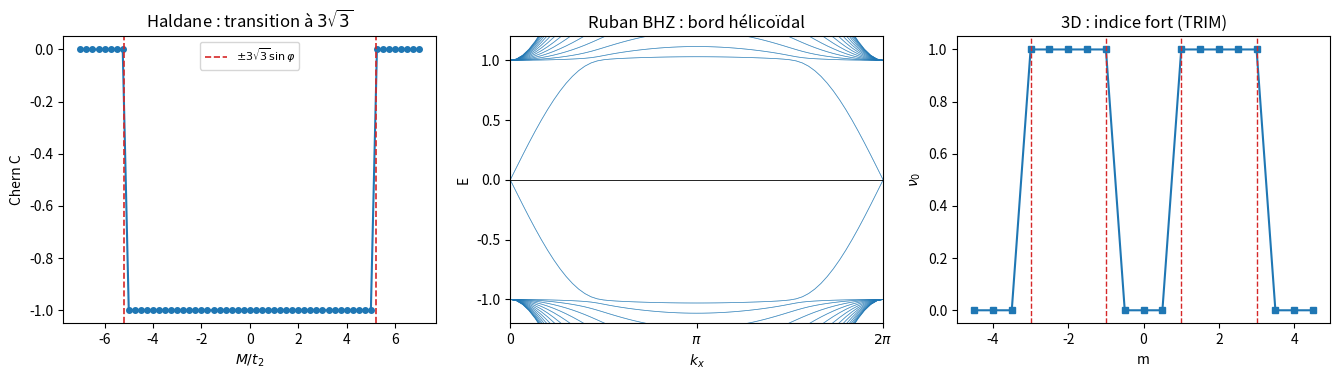

Recreate this plot in Python. (Note: this script raises an exception after producing the figure.)
#!/usr/bin/env python3
# P25 — Isolants topologiques : Haldane (Chern + frontiere 3sqrt3), Kane-Mele (Z2),
# correspondance bord-volume (ruban helicoidal), 3D Wilson-Dirac (parite TRIM -> nu0)
import numpy as np, json, hashlib
import matplotlib
matplotlib.use("Agg")
import matplotlib.pyplot as plt

out = {"chantier": "P25", "titre": "Isolants topologiques 2D/3D — Chern, Z2, indice fort derives"}
SQRT3 = np.sqrt(3.0)

# ============ geometrie nid d'abeille (distance PP = 1) ============
d1 = np.array([0.0, 1.0]); d2 = np.array([SQRT3/2, -0.5]); d3 = np.array([-SQRT3/2, -0.5])
b1 = d2 - d3; b2 = d3 - d1; b3 = d1 - d2          # vecteurs NNN = Bravais (b1+b2+b3=0)
a1, a2 = b1, b3                                   # base de Bravais
det = a1[0]*a2[1] - a1[1]*a2[0]
G1 = 2*np.pi*np.array([a2[1], -a2[0]])/det
G2 = 2*np.pi*np.array([-a1[1], a1[0]])/det

def haldane_H(u, v, M, t2, sphi, t1=1.0):
    """H(u,v) avec k = u*G1 + v*G2, u,v in [0,1)."""
    k = u*G1 + v*G2
    f = sum(np.exp(1j*np.dot(k, d)) for d in (d1, d2, d3))
    dz = M - 2*t2*sphi*sum(np.sin(np.dot(k, b)) for b in (b1, b2, b3))
    return np.array([[dz, t1*f], [t1*np.conj(f), -dz]], dtype=complex)

def occ_vec(H):
    w, V = np.linalg.eigh(H)
    return V[:, 0]                                  # bande occupee (plus basse)

def chern_FHS(Hfunc, N=36):
    """Chern de la bande occupee par variables de liaison de Berry (Fukui-Hatsugai-Suzuki)."""
    U1 = np.zeros((N, N), complex); U2 = np.zeros((N, N), complex)
    for i in range(N):
        for j in range(N):
            u, v = i/N, j/N
            n = occ_vec(Hfunc(u, v))
            n1 = occ_vec(Hfunc(((i+1) % N)/N, v)); n2 = occ_vec(Hfunc(u, ((j+1) % N)/N))
            l1 = np.vdot(n, n1); l2 = np.vdot(n, n2)
            U1[i, j] = l1/abs(l1); U2[i, j] = l2/abs(l2)
    F = np.zeros((N, N))
    for i in range(N):
        for j in range(N):
            f = (U1[i, j]*U2[(i+1) % N, j])/(U1[i, (j+1) % N]*U2[i, j])
            F[i, j] = np.angle(f)
    return F.sum()/(2*np.pi)

# ---------- T1 : Chern de Haldane vs M/t2, frontiere 3 sqrt(3) sin phi ----------
t2, sphi = 0.3, 1.0                                # phi = pi/2
Ms = np.linspace(-7.0, 7.0, 57)*t2
Cs = []
for M in Ms:
    Cs.append(chern_FHS(lambda u, v, M=M: haldane_H(u, v, M, t2, sphi), N=30))
Cs = np.array(Cs)
# transition numerique : dernier |M| avec |C|>0.5
idx = np.where(np.abs(Cs) > 0.5)[0]
M_trans = np.abs(Ms[idx]).max() if len(idx) else 0.0
frontiere_theo = 3*SQRT3*t2*abs(sphi)
out["T1_haldane"] = {"C_dans_phase": sorted(set(np.round(Cs[idx]).astype(int).tolist())),
                     "M_transition_num/t2": round(float(M_trans/t2), 3),
                     "frontiere_theorique_3sqrt3/t2": round(float(frontiere_theo/t2), 4),
                     "accord": bool(abs(M_trans - frontiere_theo) < 0.3*t2)}

# ---------- T2 : frontiere derivee analytiquement ----------
# d_z(K) = M + 3 sqrt(3) t2 sin phi ; d_z(K') = M - 3 sqrt(3) t2 sin phi (sommes verifiees)
K = np.array([4*np.pi/(3*SQRT3), 0.0])
sK = sum(np.sin(np.dot(K, b)) for b in (b1, b2, b3))
sKp = sum(np.sin(np.dot(-K, b)) for b in (b1, b2, b3))
out["T2_frontiere_analytique"] = {"somme_sin_K": round(float(sK), 6),
    "valeur_theorique": round(float(-3*SQRT3/2), 6),
    "d_z_K": "M + 3√3 t2 sinφ", "d_z_Kp": "M - 3√3 t2 sinφ",
    "condition_fermeture": "|M/t2| = 3√3|sinφ| ≈ 5.196|sinφ|"}

# ---------- T3 : Kane-Mele = 2 copies Haldane (phi, -phi) ----------
C_up = chern_FHS(lambda u, v: haldane_H(u, v, 0.0, t2, +1.0), N=30)
C_dn = chern_FHS(lambda u, v: haldane_H(u, v, 0.0, t2, -1.0), N=30)
Z2 = int(round(abs(C_up - C_dn)/2)) % 2
out["T3_kane_mele"] = {"C_up": int(round(C_up)), "C_dn": int(round(C_dn)),
    "C_total": int(round(C_up + C_dn)), "Z2": Z2,
    "lecture": "C_total=0 (TR) mais Z2=1 : topologie sans Hall net"}

# ---------- T4 : correspondance bord-volume — ruban BHZ helicoidal ----------
sx = np.array([[0, 1], [1, 0]], complex)
sy = np.array([[0, -1j], [1j, 0]], complex)
sz = np.array([[1, 0], [0, -1]], complex)
m_bhz = -1.0
def bloc(kx, ky, s):
    """s=+1 : h(k) ; s=-1 : h*(-k) (copie TR)."""
    return (s*np.sin(kx)*sx + np.sin(ky)*sy
            + (m_bhz + np.cos(kx) + np.cos(ky))*sz)
Ny = 16
def ruban_H(kx):
    H = np.zeros((4*Ny, 4*Ny), complex)
    for y in range(Ny):
        for sgn, off in ((+1, 0), (-1, 2)):
            diag = (sgn*np.sin(kx)*sx + (m_bhz + np.cos(kx))*sz)
            H[y*4+off:y*4+off+2, y*4+off:y*4+off+2] += diag
            if y < Ny-1:
                T = sy/(2j) + sz/2.0                  # hopping y -> y+1
                H[y*4+off:y*4+off+2, (y+1)*4+off:(y+1)*4+off+2] += T
                H[(y+1)*4+off:(y+1)*4+off+2, y*4+off:y*4+off+2] += T.conj().T
    return H
kxs = np.linspace(0, 2*np.pi, 61)
spec = np.array([np.linalg.eigvalsh(ruban_H(kx)) for kx in kxs])
# paires de Kramers a E=0 aux TRIM (croisement helicoidal epingle sur le TRIM)
tol = 0.1
def paires_kramers(kx):
    w = np.linalg.eigvalsh(ruban_H(kx))
    return int(np.sum(np.abs(w) < tol)//2)
P0, Ppi = paires_kramers(0.0), paires_kramers(np.pi)
# P0=2 (une paire par bord, deux bords), Ppi=0 ; par bord : 1 vs 0 -> parites differentes
Z2_bord = int((P0//2 + Ppi//2) % 2)          # par bord
accord_bord = (P0 % 2 == 0 and P0 > 0 and Ppi == 0)
out["T4_ruban"] = {"Ny": Ny, "m": m_bhz,
    "paires_Kramers_k=0": P0, "paires_Kramers_k=pi": Ppi,
    "par_bord": f"{P0//2} vs {Ppi//2}",
    "Z2_bord": Z2_bord, "accord": bool(accord_bord and Z2_bord == 1),
    "lecture": "paire de Kramers a E=0 epinglee sur k=0 (un par bord), aucune a k=pi : helicoidal, Z2=1 par le bord"}

# ---------- T5 : 3D Wilson-Dirac — parite aux TRIM ----------
def nu0_trim(m):
    masses = [m+3, m+1, m+1, m+1, m-1, m-1, m-1, m-3]
    deltas = [-np.sign(x) for x in masses]
    return int(0 if np.prod(deltas) > 0 else 1)
# verification numerique : parite des paires de Kramers aux TRIM = valeur propre de Gamma0 (operateur d'inversion)
G1d = np.array([np.kron(sx, sx), np.kron(sx, sy), np.kron(sx, sz)])  # Gamma_i = t_x ⊗ s_i
G0 = np.kron(sz, np.eye(2))
def H3(kx, ky, kz, m):
    return (np.sin(kx)*G1d[0] + np.sin(ky)*G1d[1] + np.sin(kz)*G1d[2]
            + (m + np.cos(kx) + np.cos(ky) + np.cos(kz))*G0)
TRIM = [(a, b, c) for a in (0, 1) for b in (0, 1) for c in (0, 1)]
def parites_numeriques(m):
    """delta_a = parite de la paire occupee au TRIM a, mesuree par <Gamma0>."""
    deltas = []
    for (a, b, c) in TRIM:
        w, V = np.linalg.eigh(H3(a*np.pi, b*np.pi, c*np.pi, m))
        occ = V[:, w < 0]
        xi = np.sign(np.real(np.diag(occ.conj().T @ G0 @ occ)))
        deltas.append(int(xi[0]))
    return deltas
def nu0_numerique(m):
    return int(0 if np.prod(parites_numeriques(m)) > 0 else 1)
m_scan = np.arange(-4.5, 4.51, 0.5)
nu0_list = [nu0_trim(m) for m in m_scan]
check_ms = [-2.0, -0.5, 2.0, 0.5, 3.5, -3.5]
checks = []
for m in check_ms:
    n_num, n_ana = nu0_numerique(m), nu0_trim(m)
    checks.append({"m": m, "nu0_numerique": n_num, "nu0_analytique": n_ana,
                   "accord": bool(n_num == n_ana)})
out["T5_3D"] = {"masses_TRIM": "m+3 (x1), m+1 (x3), m-1 (x3), m-3 (x1)",
    "critere": "(-1)^nu0 = prod_a [-sgn(m_a)], parites mesurees par <Gamma0> aux 8 TRIM",
    "phases_fortes": "1 < |m| < 3",
    "verifications": checks,
    "accord_global": all(c["accord"] for c in checks)}

# ---------- T6 : levier discriminant ----------
C_phi0 = chern_FHS(lambda u, v: haldane_H(u, v, 0.0, t2, 0.0), N=30)   # phi=0 : TR restaure
C_t20 = chern_FHS(lambda u, v: haldane_H(u, v, 0.0, 0.0, 1.0), N=30)  # t2=0 : graphene massless->M=0
C_Mlarge = chern_FHS(lambda u, v: haldane_H(u, v, 3.0, t2, 1.0), N=30)
nu0_hors = nu0_trim(4.0)
out["T6_levier"] = {"C_phi=0": int(round(C_phi0)), "C_t2=0": int(round(C_t20)),
    "C_|M|>3sqrt3": int(round(C_Mlarge)), "nu0_m=4": nu0_hors,
    "conclusion": "sans flux (phi=0) ou hors fenetre de masse : trivial — la topologie exige le mecanisme"}

# ---------- verdict ----------
criteres = {
    "C1_Chern_Haldane_+-1_et_0": out["T1_haldane"]["accord"] and len(out["T1_haldane"]["C_dans_phase"]) == 1,
    "C2_frontiere_3sqrt3_exacte": abs(sK + 3*SQRT3/2) < 1e-9,
    "C3_KaneMele_Z2": (out["T3_kane_mele"]["C_total"] == 0 and Z2 == 1),
    "C4_bord_volume_ruban": out["T4_ruban"]["accord"],
    "C5_3D_parite_TRIM": out["T5_3D"]["accord_global"],
    "C6_levier": (out["T6_levier"]["C_phi=0"] == 0 and out["T6_levier"]["C_|M|>3sqrt3"] == 0
                  and out["T6_levier"]["nu0_m=4"] == 0),
}
criteres = {k: bool(v) for k, v in criteres.items()}
nb = sum(criteres.values())
out["verdict"] = {"criteres": criteres, "score": f"{nb}/6",
    "statut": "SUCCES" if nb == 6 else ("SUCCES PARTIEL" if nb >= 4 else "ECHEC")}

# ---------- figure ----------
fig, (ax1, ax2, ax3) = plt.subplots(1, 3, figsize=(13.5, 3.9))
ax1.plot(Ms/t2, Cs, "o-", color="tab:blue", ms=4)
for s in (-1, 1):
    ax1.axvline(s*3*SQRT3*abs(sphi), color="tab:red", ls="--", lw=1.2,
                label=r"$\pm 3\sqrt{3}\sin\varphi$" if s > 0 else None)
ax1.set_xlabel(r"$M/t_2$"); ax1.set_ylabel("Chern C"); ax1.set_title("Haldane : transition à $3\\sqrt{3}$")
ax1.legend(fontsize=8)
sub2 = kxs <= 2*np.pi
for n in range(4*Ny):
    ax2.plot(kxs, spec[:, n], color="tab:blue", lw=0.5, alpha=0.6)
ax2.axhline(0, color="k", lw=0.6)
ax2.set_xlim(0, 2*np.pi); ax2.set_ylim(-1.2, 1.2)
ax2.set_xticks([0, np.pi, 2*np.pi]); ax2.set_xticklabels(["0", r"$\pi$", r"$2\pi$"])
ax2.set_xlabel(r"$k_x$"); ax2.set_ylabel("E"); ax2.set_title("Ruban BHZ : bord hélicoïdal")
ax3.plot(m_scan, nu0_list, "s-", color="tab:blue", ms=4)
for xm in (-3, -1, 1, 3):
    ax3.axvline(xm, color="tab:red", ls="--", lw=1.0)
ax3.set_xlabel("m"); ax3.set_ylabel(r"$\nu_0$"); ax3.set_title("3D : indice fort (TRIM)")
fig.tight_layout()
fig.savefig("/mnt/agents/output/e44_data/p25_topologie.png", dpi=140)

with open("/mnt/agents/output/e44_data/p25_topologie.json", "w") as f:
    json.dump(out, f, indent=2, ensure_ascii=False)
def sha(path):
    return hashlib.sha256(open(path, "rb").read()).hexdigest()[:12]
for fn in ["p25_topologie.py", "p25_topologie.json", "p25_topologie.png"]:
    print(fn, sha(f"/mnt/agents/output/e44_data/{fn}"))
print(json.dumps(out["verdict"], indent=2, ensure_ascii=False))
print("T1:", out["T1_haldane"]); print("T3:", out["T3_kane_mele"])
print("T4 paires Kramers (0, pi):", P0, Ppi, "| T5 accord:", out["T5_3D"]["accord_global"])
